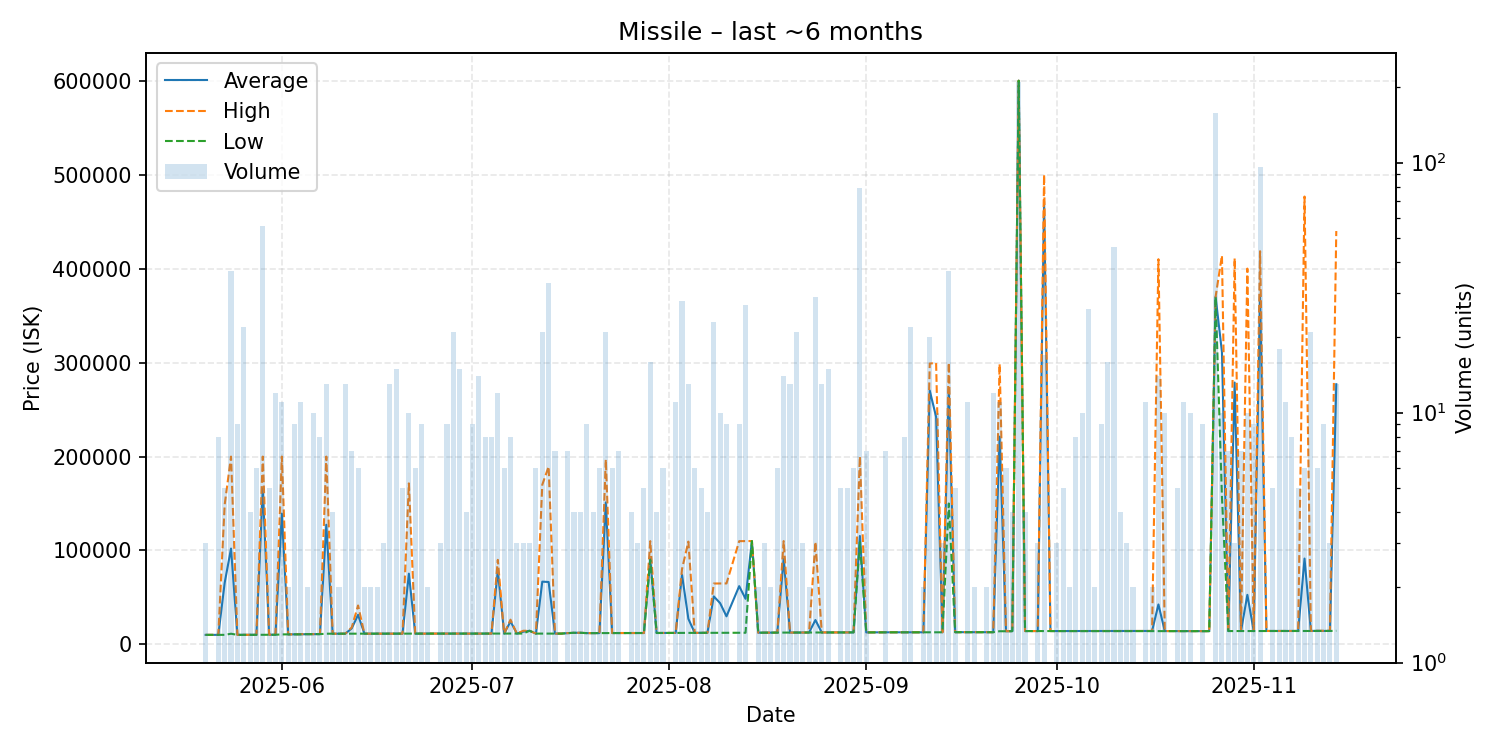

The data file committed next to this chart (first rows):
date, average, highest, lowest, order_count, volume
2025-05-20, 10140, 10140, 10140, 3, 3
2025-05-21, 10140, 10140, 10140, 1, 1
2025-05-22, 10150, 10150, 10150, 2, 8
2025-05-23, 65576, 148700, 10160, 4, 5
2025-05-24, 101992, 199900, 11350, 7, 37
2025-05-25, 10160, 10160, 10160, 4, 9
2025-05-26, 10167, 10200, 10160, 2, 22
2025-05-27, 10202, 10210, 10200, 3, 4
2025-05-28, 10232, 10240, 10220, 4, 6
2025-05-29, 166013, 199900, 10240, 12, 56
2025-05-30, 10260, 10260, 10260, 2, 5
2025-05-31, 10326, 10650, 10260, 7, 12
2025-06-01, 139205, 199900, 10655, 5, 11
2025-06-02, 10660, 10660, 10660, 2, 2
2025-06-03, 10712, 10730, 10710, 3, 9
2025-06-04, 10781, 10920, 10730, 5, 11
2025-06-05, 10920, 10920, 10920, 1, 2
2025-06-06, 10952, 10960, 10950, 3, 10
2025-06-07, 10960, 10960, 10960, 7, 8
2025-06-08, 127369, 199900, 11380, 6, 13
2025-06-09, 11380, 11380, 11380, 3, 4
2025-06-10, 11380, 11380, 11380, 2, 2
2025-06-11, 11399, 11430, 11390, 4, 13
2025-06-12, 17061, 18000, 11430, 2, 7
2025-06-13, 31437, 41440, 11430, 2, 6
2025-06-14, 11430, 11430, 11430, 2, 2
2025-06-15, 11430, 11430, 11430, 2, 2
2025-06-16, 11430, 11430, 11430, 2, 2
2025-06-17, 11430, 11430, 11430, 2, 3
2025-06-18, 11440, 11440, 11440, 6, 13
2025-06-19, 11448, 11450, 11440, 4, 15
2025-06-20, 11440, 11440, 11440, 2, 5
2025-06-21, 75294, 171400, 11440, 6, 10
2025-06-22, 11445, 11450, 11440, 3, 6
2025-06-23, 11477, 11490, 11460, 4, 9
2025-06-24, 11490, 11490, 11490, 2, 2
2025-06-26, 11500, 11500, 11500, 3, 3
2025-06-27, 11500, 11500, 11500, 5, 9
2025-06-28, 11500, 11500, 11500, 4, 21
2025-06-29, 11500, 11500, 11500, 4, 15
2025-06-30, 11502, 11510, 11500, 3, 4
2025-07-01, 11500, 11500, 11500, 6, 9
2025-07-02, 11501, 11510, 11500, 5, 14
2025-07-03, 11500, 11500, 11500, 3, 8
2025-07-04, 11500, 11500, 11500, 4, 8
2025-07-05, 78582, 90000, 11500, 6, 12
2025-07-06, 11502, 11510, 11500, 4, 6
2025-07-07, 24459, 26310, 11500, 2, 8
2025-07-08, 11500, 11500, 11500, 2, 3
2025-07-09, 13517, 14500, 11550, 2, 3
2025-07-10, 14500, 14500, 14500, 2, 3
2025-07-11, 11500, 11500, 11500, 4, 6
2025-07-12, 66786, 169950, 11500, 10, 21
2025-07-13, 66424, 189300, 11500, 14, 33
2025-07-14, 11500, 11500, 11500, 5, 7
2025-07-15, 11500, 11500, 11500, 1, 1
2025-07-16, 12000, 12000, 12000, 4, 7
2025-07-17, 12350, 12350, 12350, 2, 4
2025-07-18, 12350, 12350, 12350, 2, 4
2025-07-19, 12000, 12000, 12000, 3, 9
... 113 more rows
